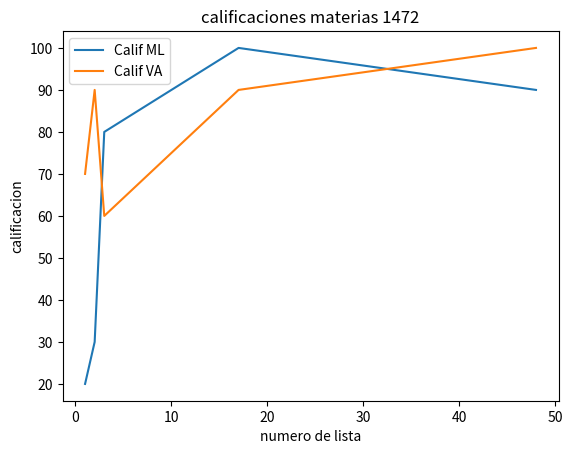

Here is the Python script that generated this plot:
import matplotlib.pyplot as plt
import numpy as np
# jose solis NC 1472
no_lista=[1,2,3,17,48]
califa_ml=[20,30,80,100,90]
califa_va=[70,90,60,90,100]
plt.plot(no_lista,califa_ml,label="Calif ML")
plt.plot(no_lista,califa_va,label="Calif VA")
plt.title("calificaciones materias 1472")
plt.xlabel("numero de lista")
plt.ylabel("calificacion")
plt.legend()
plt.show()
